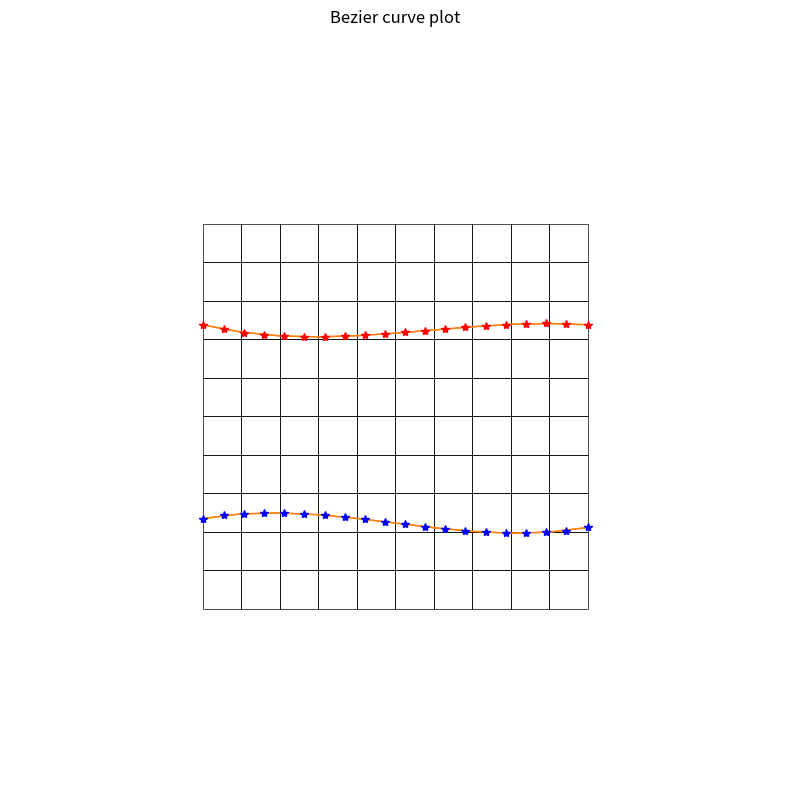

Write Python code to recreate this figure.

import numpy as np
from matplotlib import pyplot as plt
import matplotlib.collections as mc

def initialize_control_points(bounds, nc = 4, seed = 1.):
    np.random.seed(int(seed))
    x_bounds = bounds[0]
    assert(len(x_bounds) == 2)
    assert(x_bounds[1] > x_bounds[0])
    y_bounds = bounds[1]
    assert(len(y_bounds) == 2)
    assert(y_bounds[1] > y_bounds[0])

    cx = np.linspace(x_bounds[0], x_bounds[1], nc) # uniformly distributed knots
    cy = np.random.rand(nc)
    cy = cy[:] * (y_bounds[1] - y_bounds[0]) + y_bounds[0]

    control_points = np.zeros((nc, 2))
    control_points[:, 0] = cx
    control_points[:, 1] = cy
    return control_points

def plot_curves(curves, colors, labels = None):
    fig, ax = plt.subplots()
    for j in range(len(curves)):
        curve = curves[j]
        segs = []
        for i in range(len(curve)-1):
            x1 = curve[i+1]
            x0 = curve[i]
            segs.append((x0, x1))
        ax.add_collection(mc.LineCollection(segs, colors=colors[j]))      
    return plt

def get_line(c0, c1):
    m = (c1[1] - c0[1])/(c1[0] - c0[0])
    c = c0[1] - m * c0[0]
    return m, c

def verify(point, control_points, i, t):
    ct = np.copy(control_points)
    c0 = ct[i]
    c1 = ct[i+1]
    m, c = get_line(c0, c1)
    assert(c0[1] - m * c0[0] - c == 0)
    ds = (point[1] - m * point[0] - c )/np.sqrt(1 + m * m)
    ds = np.abs(ds)

    C = np.array([ct[i], ct[i+1]])
    C = np.transpose(C)
    A = np.array([[1, -1], [0, 1]])
    tvec = np.array([1, t])
    proj = np.matmul(np.matmul(C, A), tvec)
    dist = np.linalg.norm(proj - point)

    d = c1 - c0
    t1 = (d[0] * point[0] + d[1] * point[1] - d[0] * c0[0] - d[1] * c0[1])/(d[0] * d[0] + d[1] * d[1])
    proj1 = c0 + t1 * d
    tvec1 = np.array([1, t1])
    proj2 = np.matmul(np.matmul(C, A), tvec1)

    # print(np.abs(ds - dist), t, t1, proj, proj1, i, m, c, c0, c1)
    assert(np.abs(ds - dist) < 1e-11)
    assert(np.abs(t - t1) < 1e-11)
    assert(proj1[0] == proj2[0] and proj2[1] == proj1[1])

def get_signed_distance(point, curves):
    global_dist = float("inf")
    signed_dist = 0.0
    actual_t = float("inf")
    pt = np.array([point[0], point[1]])
    min_i = -10
    control_points = []
    for c in curves:
        for i in range(len(c)-1):
            control_points.append([c[i], c[i+1]])
    control_points = np.array(control_points)
    
    ct = np.copy(control_points)
    num_lines = len(control_points)
    for i in range(num_lines):
        C = np.array(ct[i])
        C = np.transpose(C)
        A = np.array([[1, -1], [0, 1]])
        B = np.array([-1, 1])

        product = np.matmul(np.transpose(np.matmul(C, A)), np.matmul(C, B))
        assert(product[1] >= 0)
        bcp = np.matmul(np.transpose(np.matmul(C, B)), pt)
        possible_t = (bcp - product[0])/product[1]

        ts = [0, possible_t, 1] if (possible_t >= 0 and possible_t <= 1) else [0, 1]
        min_dist = float("inf")
        min_t = float("inf")
        for t in ts:
            tvec = np.array([1, t])
            proj = np.matmul(np.matmul(C, A), tvec)
            dist = np.linalg.norm(proj - pt)
            if (dist < min_dist):
                min_t = t
                min_dist = dist
        assert(min_t >= 0 and min_t <= 1)

        t_final = [1, min_t]
        proj = np.matmul(np.matmul(C, A), t_final)
        q = proj - pt
        min_tangent = np.matmul(C, B)
        z = q[0] * min_tangent[1] - q[1] * min_tangent[0]
        sign = -1 if z <= 0 else 1
        
        if (min_dist < global_dist):
            global_dist = min_dist
            signed_dist = sign * global_dist
            min_i = i
            actual_t = possible_t
    assert(min_i >= 0)
    # if (point[0] == 3 and point[1] == 0):
    #     print(signed_dist)
    #     verify(point, control_points, min_i, actual_t)

    return signed_dist

def plot_curve_points(curves, cx, cy):
    fig = plt.figure(figsize=(12, 10))
    ax = fig.add_subplot(111)
    padding = 5
    ax.set_title('Bezier curve plot')
    ax.set_xticks([])
    ax.set_yticks([])
    ax.set_xlim([-padding, cx + padding])
    ax.set_ylim([-padding, cy + padding])
    ax.set_aspect('equal')
    ax.axis('off')

    # Plot cells.
    lines = []
    colors = []
    shift = 0.0
    for i in range(cx):
        for j in range(cy):
            color = 'k'
            pts = [(i + shift, j + shift),
                (i + 1 - shift, j + shift),
                (i + 1 - shift, j + 1 - shift),
                (i + shift, j + 1 - shift)
            ]
            lines += [
                (pts[0], pts[1]),
                (pts[1], pts[2]),
                (pts[2], pts[3]),
                (pts[3], pts[0])
            ]
            colors += [color,] * 4
    ax.add_collection(mc.LineCollection(lines, colors=colors, linewidth=0.5))

    # nodes = []
    # dists = []
    # colors = []
    # for i in range(cx+1):
    #     for j in range(cy+1):
    #         nodes.append([i, j])
    #         dists.append(get_signed_distance(np.array([i, j]), curves))
    #         if (dists[-1] <= 0):
    #             colors.append('red')
    #         else:
    #             colors.append('blue')
    #         # print('dist at [{}, {}] = {}'.format(i, j, dists[-1]))
    # nodes = np.array(nodes)
    # ax.scatter(nodes[:, 0], nodes[:, 1], color=colors)

    # Plot solid-fluid interfaces.
    lines = []
    def cutoff(d0, d1):
        assert d0 * d1 <= 0
        return -d0 / (d1 - d0)
    for i in range(cx):
        for j in range(cy):
            ps = [(i, j), (i + 1, j), (i + 1, j + 1), (i, j + 1)]
            ds = [get_signed_distance(p, curves) for p in ps]
            vs = []
            ps = np.array(ps)
            for k in range(4):
                k_next = (k + 1) % 4
                if ds[k] * ds[k_next] <= 0:
                    t = cutoff(ds[k], ds[k_next])
                    vs.append((1 - t) * ps[k] + t * ps[k_next])
            vs_len = len(vs)
            for k in range(vs_len):
                lines.append((vs[k], vs[(k + 1) % vs_len]))
    ax.add_collection(mc.LineCollection(lines, colors='tab:orange', linewidth=1))

    #Plot end points of control points
    ax.plot(curves[0][:, 0], curves[0][:, 1], '*', color='blue')
    ax.plot(curves[1][:, 0], curves[1][:, 1], '*', color='red')

def linear_interpolate(p0, p1, t):
    return p0 + t * (p1 - p0)

def get_point_on_bezier_curve(control_points, t):
    num_cp = len(control_points)
    assert(num_cp == 4) # assume cubic bezier
    ct = np.copy(control_points)
    g0 = linear_interpolate(ct[0], ct[1], t)
    g1 = linear_interpolate(ct[1], ct[2], t)
    g2 = linear_interpolate(ct[2], ct[3], t)
    b0 = linear_interpolate(g0, g1, t)
    b1 = linear_interpolate(g1, g2, t)
    p = linear_interpolate(b0, b1, t)
    return p

def divide_bezier_curve(cubic_bezier_control_points, num_dof):
    dx = 1./float(num_dof - 2)
    ratios = np.linspace(dx, 1.-dx, num_dof-2)
    points = np.zeros((num_dof, 2))
    points[0] = cubic_bezier_control_points[0]
    points[-1] = cubic_bezier_control_points[-1]
    for i in range(num_dof-2):
        points[i+1] = get_point_on_bezier_curve(cubic_bezier_control_points, ratios[i])    
    return points

cx = 10
cy = 10
num_dof = 20

lower_bounds = [[0, 1], [0.15, 0.35]]
lower_bounds[0][0] *= cx
lower_bounds[1][0] *= cy
lower_bounds[0][1] *= cx
lower_bounds[1][1] *= cy

upper_bounds = [[0, 1], [0.65, 0.85]]
upper_bounds[0][0] *= cx
upper_bounds[1][0] *= cy
upper_bounds[0][1] *= cx
upper_bounds[1][1] *= cy

lower_controls = initialize_control_points(lower_bounds, 4, 1.0)
upper_controls = initialize_control_points(upper_bounds, 4, 2.0)

lower_curve = divide_bezier_curve(lower_controls, num_dof)
upper_curve = divide_bezier_curve(upper_controls, num_dof)

# lower_curve = initialize_control_points(lower_bounds, 10, 1.0)
# upper_curve = initialize_control_points(upper_bounds, 10, 2.0)

lower_curve_rev = np.zeros_like(lower_curve)
for i in range(len(lower_curve)):
    lower_curve_rev[len(lower_curve) - i - 1] = lower_curve[i]

curves = [lower_curve_rev, upper_curve]

plot_curve_points(curves, cx, cy)
plt.show()
